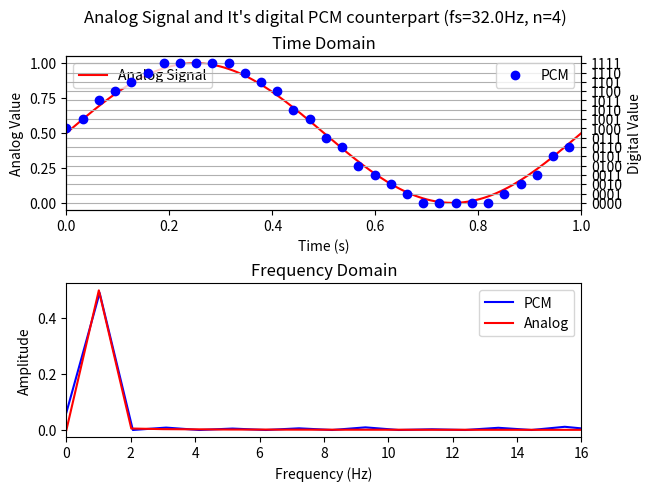
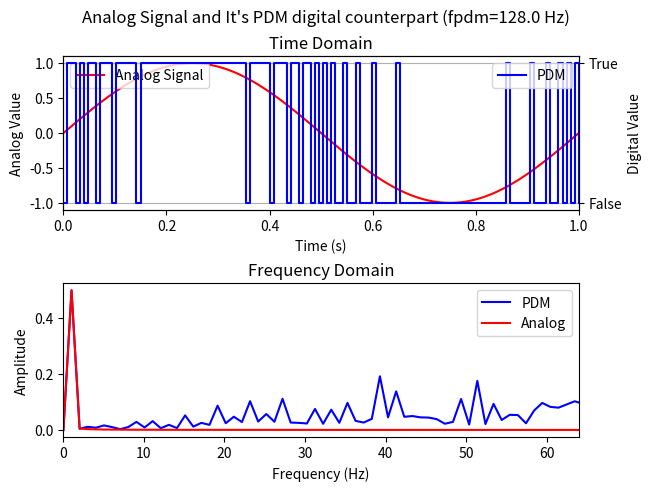

Write Python code to recreate these figures, in order.
import numpy as np
import matplotlib.pyplot as plt
from string import Template


def pdm_generator(x, qe=0):
    y = np.zeros(x.shape, dtype="int8")
    for i in range(x.shape[0]):
        y[i] = (int(x[i] > qe) * 2) - 1
        qe += y[i] - x[i]
    return y, qe


def undersample(x, factor: int = 4):
    if factor < 1:
        raise AttributeError("Undersampling factor MUST be superior or equal to 1!")
    n = int(x.shape[0] / factor)
    y = np.zeros((n,))
    for i in range(n):
        y[i] = x[factor * i]
    return y


if __name__ == "__main__":
    N = 128
    T = 1
    f0 = 1
    undersampling_factor = 4
    fs = N * T / undersampling_factor
    t = np.linspace(0, T, N)
    t_n = np.linspace(0, N, N)
    t_pcm = undersample(t, undersampling_factor)
    x = (1 / 2) * (np.sin(2 * np.pi * f0 * t) + 1)
    x_pdm, qe = pdm_generator(2 * x - 1, 0)
    x_pcm = undersample(x, undersampling_factor)
    n_b = 4
    for i in range(x_pcm.shape[0]):
        y_i = 0
        x_i = x_pcm[i]
        for j in range((2 ** n_b) + 1):
            lim_b = j / (2 ** n_b)
            lim_h = (j + 1) / (2 ** n_b)
            if lim_b <= x_i < lim_h:
                y_i = lim_b
                break
        x_pcm[i] = y_i

    x_pcm_hf = np.zeros(x.shape)
    for i in range(x_pcm.shape[0]):
        x_pcm_hf[i * undersampling_factor: (i + 1) * undersampling_factor] = x_pcm[i]

    Qerr = np.abs(x - x_pcm_hf)

    fft_pdm = np.fft.fft(x_pdm) / N
    fft_x = np.fft.fft(2 * x - 1) / N

    fft_pcm = np.fft.fft(2 * x_pcm - 1) / x_pcm.shape[0]
    freqs = np.linspace(0, N, N)
    freqs_pcm = np.linspace(0, fs, x_pcm.shape[0])

    print("Qe = {}  (Running Error)".format(qe))

    # fig = plt.figure("Analog_and_PDM")
    # fig.suptitle("Signal and it's PDM Equivalent")
    # ax = fig.add_subplot(111)
    # ax.plot(t_n, x, label="Analog", linewidth=4.0)
    # ax.step(t_n, x_pdm, where="post", label="PDM")
    # ax.set_xlim((-1, N + 1))
    # ax.set_xlabel("Discrete Time (n)")
    # ax.set_ylabel("Signal Amplitude")
    # plt.legend()

    fig, ax = plt.subplots(2, 1, constrained_layout=True)
    fig.suptitle("Analog Signal and It's digital PCM counterpart (fs={:.1f}Hz, n={})".format(fs, n_b))
    ax[0].set_title("Time Domain")
    ax[0].plot(t, x, 'r-', label="Analog Signal")
    # [0]ax.plot(t, Qerr, 'g-', label="Quantification Error")
    # [0]ax.set_yticks([])
    ax[0].legend(loc="upper left")
    ax[0].set_xlabel("Time (s)")
    ax[0].set_xlim((0, T))
    ax[0].set_ylabel("Analog Value")
    ax[0] = ax[0].twinx()
    ax[0].plot(t_pcm, x_pcm, "bo", label="PCM")
    y_tick = [i / (2 ** n_b) for i in range((2 ** n_b))]
    ax[0].set_yticks(y_tick)
    ax[0].set_ylabel("Digital Value")
    fmt_string = "{:0" + str(n_b) + "b}"
    ax[0].set_yticklabels([fmt_string.format(i) for i in range((2 ** n_b))])
    ax[0].legend(loc="upper right")
    ax[0].grid(axis='y')
    ax[1].set_title("Frequency Domain")
    ax[1].plot(freqs_pcm, np.abs(fft_pcm),"b-", label="PCM")
    ax[1].plot(freqs, np.abs(fft_x),"r-", label="Analog")
    ax[1].legend(loc="upper right")
    ax[1].set_xlabel("Frequency (Hz)")
    ax[1].set_xlim((0, fs / 2))
    ax[1].set_ylabel("Amplitude")



    fig, ax = plt.subplots(2,1,constrained_layout=True)
    fig.suptitle(r"Analog Signal and It's PDM digital counterpart (fpdm={} Hz)".format(fs * undersampling_factor))
    ax[0].set_title("Time Domain")
    ax[0].plot(t, 2 * x - 1, 'r-', label="Analog Signal")
    # [0]ax.plot(t, Qerr, 'g-', label="Quantification Error")
    # [0]ax.set_yticks([])
    ax[0].legend(loc="upper left")
    ax[0].set_xlabel("Time (s)")
    ax[0].set_xlim((0, T))
    ax[0].set_ylabel("Analog Value")
    ax[0] = ax[0].twinx()
    ax[0].step(t, x_pdm, "b-", where="post", label="PDM")
    ax[0].set_yticks([-1, 1])
    ax[0].set_ylabel("Digital Value")
    ax[0].set_yticklabels(["False", "True"])
    ax[0].legend(loc="upper right")
    ax[0].grid(axis='y')
    ax[1].set_title("Frequency Domain")
    ax[1].plot(freqs, np.abs(fft_pdm),"b-", label="PDM")
    ax[1].plot(freqs, np.abs(fft_x),"r-", label="Analog")
    ax[1].legend(loc="upper right")
    ax[1].set_xlabel("Frequency (Hz)")
    ax[1].set_xlim((0, N / 2))
    ax[1].set_ylabel("Amplitude")



    # fig = plt.figure("Analog_and_PCM")
    # fig.suptitle("Signal and it's PCM Equivalent")
    # ax = fig.add_subplot(111)
    # ax.plot(t_n, x, label="Analog", linewidth=4.0)
    # # ax.stem(t_n_pcm, x_pcm, label="PCM", basefmt=" ")
    # ax.set_xlim((-1, N + 1))
    # ax.set_xlabel("Discrete Time (n)")
    # ax.set_ylabel("Signal Amplitude")
    # labels = [item.get_text() for item in ax.get_yticklabels()]
    # l_count = len(labels)
    # for i in range(l_count):
    #     print(labels[i])
    # plt.legend()
    #
    # plt.show()

    plt.show()
